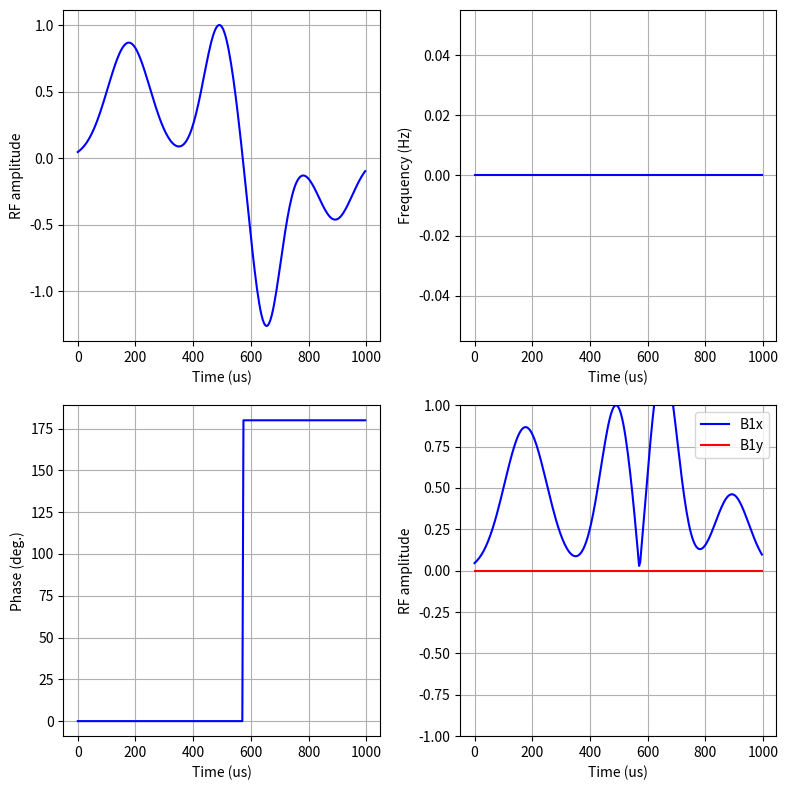

Reproduce this figure in Python.
#!/usr/bin/env python3
# Copyright: Synex Medical Inc, 2021
"""
Author: RD Majumdar
Date: 2022Sep16
Brief: Function to generate Amplitude modulated pulses
"""

import json
import os

import matplotlib.pyplot as plt
import numpy as np

# Pulse Parameters
PULSE_LENGTH = 1000  # us
NR_OF_POINTS = 256
PULSE_FUNCTION = "g4_excite"  # see below for availlable funcs
FREQ_OFFSET = 0
INIT_PHASE = 0

SAVE_PULSE = False
BASE_PATH = "C:/Users/RudrakshaMajumdar/Documents/Python Scripts/shaped_rf_tool/saved_rf_pulses"
NAME_PULSE = "HERMITE90"


def gaussian_cascade_rf(
    func=PULSE_FUNCTION,
    pulse_length=PULSE_LENGTH,
    shape_pts=NR_OF_POINTS,
    freq_offset=FREQ_OFFSET,
    init_ph=INIT_PHASE,
):
    """
    Generate an Gaussian Cascade
    pulses given the following parameters:
        func = Modulation function
        pulse_length = duration of RF pulse in us
        freq_offset = Offset frequency of the pulse in Hz
        init_ph = Initial phase of the pulse

        Available functions: g3_invert, g4_excite

        Reference: Emsley, L., & Bodenhausen, G. (1990). 
        Gaussian pulse cascades: New analytical functions 
        for rectangular selective inversion and in-phase 
        excitation in NMR. Chemical Physics Letters, 165(6),
        469–476. doi:10.1016/0009-2614(90)87025-m 
    """

    # Time resolution
    time_res = pulse_length / (shape_pts)
    # Actual time axis
    time = np.arange(0, pulse_length, time_res)

    if func == "g3_invert":
        e = np.exp

        # paramters for q3 k=1
        t_max_1 = 0.287 * pulse_length  # tmax/tp
        w_max_1 = -1.00  # relative amp
        fwhm_1 = 0.189 * pulse_length  # fwhm/tp
        a1 = np.log(2) / (fwhm_1 / 2) ** 2
        # paramters for q3 k=2
        t_max_2 = 0.508 * pulse_length  # tmax/tp
        w_max_2 = 1.37  # relative amp
        fwhm_2 = 0.183 * pulse_length  # fwhm/tp
        a2 = np.log(2) / (fwhm_2 / 2) ** 2
        # paramters for q3 k=3
        t_max_3 = 0.795 * pulse_length  # tmax/tp
        w_max_3 = 0.49  # relative amp
        fwhm_3 = 0.243 * pulse_length  # fwhm/tp
        a3 = np.log(2) / (fwhm_3 / 2) ** 2

        g1 = w_max_1 * e(-a1 * (time - t_max_1) ** 2)
        g2 = w_max_2 * e(-a2 * (time - t_max_2) ** 2)
        g3 = w_max_3 * e(-a3 * (time - t_max_3) ** 2)

        g3_invert = (g1 + g2 + g3) / np.amax(g1 + g2 + g3)

        rf_form = g3_invert

    elif func == "g4_excite":
        e = np.exp

        # paramters for q5 k=1
        t_max_1 = 0.177 * pulse_length  # tmax/tp
        w_max_1 = 0.62  # relative amp
        fwhm_1 = 0.172 * pulse_length  # fwhm/tp
        a1 = np.log(2) / (fwhm_1 / 2) ** 2
        # paramters for q5 k=2
        t_max_2 = 0.492 * pulse_length  # tmax/tp
        w_max_2 = 0.72  # relative amp
        fwhm_2 = 0.129 * pulse_length  # fwhm/tp
        a2 = np.log(2) / (fwhm_2 / 2) ** 2
        # paramters for q5 k=3
        t_max_3 = 0.653 * pulse_length  # tmax/tp
        w_max_3 = -0.91  # relative amp
        fwhm_3 = 0.119 * pulse_length  # fwhm/tp
        a3 = np.log(2) / (fwhm_3 / 2) ** 2
        # paramters for q5 k=4
        t_max_4 = 0.892 * pulse_length  # tmax/tp
        w_max_4 = -0.33  # relative amp
        fwhm_4 = 0.139 * pulse_length  # fwhm/tp
        a4 = np.log(2) / (fwhm_4 / 2) ** 2

        g1 = w_max_1 * e(-a1 * (time - t_max_1) ** 2)
        g2 = w_max_2 * e(-a2 * (time - t_max_2) ** 2)
        g3 = w_max_3 * e(-a3 * (time - t_max_3) ** 2)
        g4 = w_max_4 * e(-a4 * (time - t_max_4) ** 2)

        g4_excite = (g1 + g2 + g3 + g4) / np.amax(g1 + g2 + g3 + g4)

        rf_form = g4_excite

    else:
        print("ERROR: Please check 'func' argument")

    phs_mod = np.zeros(shape_pts)

    for idx in range(shape_pts):
        if rf_form[idx] < 0:
            phs_mod[idx] = 180
        else:
            phs_mod[idx] = 0

    # Frequency modulation
    freq_mod = np.zeros(shape_pts)
    freq_mod[0:shape_pts] = freq_offset

    # # Calculate phase mod from freq mod
    # phs_mod = 360 * freq_offset * (time / 1e6)

    # Add initial phase offset
    phs_mod = phs_mod + init_ph

    # fold back phase when it exceeds 360
    phs_mod = phs_mod % 360

    return (rf_form, freq_mod, phs_mod, time)


if __name__ == "__main__":
    # Example plot
    rf, freq_mod, phs_mod, time = gaussian_cascade_rf()
    # Convert degrees to radians for complex plot
    phs_mod_rad = np.deg2rad(phs_mod)

    # Plot the shape
    fig = plt.figure(figsize=[8, 8])
    plt_rfamp = fig.add_subplot(221)
    plt_freq_mod = fig.add_subplot(222)
    plt_phs_mod = fig.add_subplot(223)
    plt_complex = fig.add_subplot(224)

    plt_rfamp.plot(time, rf, "b")
    plt_rfamp.set_ylabel("RF amplitude")
    plt_rfamp.set_xlabel("Time (us)")

    plt_freq_mod.plot(time, freq_mod, "b")
    plt_freq_mod.set_ylabel("Frequency (Hz)")
    plt_freq_mod.set_xlabel("Time (us)")

    plt_phs_mod.plot(time, phs_mod, "b")
    plt_phs_mod.set_ylabel("Phase (deg.)")
    plt_phs_mod.set_xlabel("Time (us)")

    plt_complex.plot(time, rf * np.cos(phs_mod_rad), "b", label="B1x")
    plt_complex.plot(time, rf * np.sin(phs_mod_rad), "r", label="B1y")
    plt_complex.set_ylabel("RF amplitude")
    plt_complex.set_xlabel("Time (us)")
    plt_complex.set_ylim(-1, 1)
    plt_complex.legend()

    plt_rfamp.grid()
    plt_freq_mod.grid()
    plt_phs_mod.grid()
    plt_complex.grid()

    plt.tight_layout()
    plt.show()

    # Option to save the shape file
    if SAVE_PULSE is True:
        SAVE_PATH = os.path.join(BASE_PATH, NAME_PULSE)
        os.makedirs(SAVE_PATH, exist_ok=True)

        # save the shape file
        file_name = os.path.join(SAVE_PATH, "rf_pulse_file")
        np.savez(file_name, rf, phs_mod, freq_mod)

        # save the pulse parameters
        _global_dict = globals()
        _glob_names = list(_global_dict.keys())
        global_vars = {}

        for name in _glob_names:
            if not name.startswith("_") and isinstance(
                _global_dict[name], (str, bool, float, int, list, dict)
            ):
                global_vars[name] = _global_dict[name]

        params_file_name = os.path.join(SAVE_PATH, "rf_pulse_parameters.json")
        with open(params_file_name, "w+") as param_file:
            json.dump(global_vars, param_file, indent=4)
